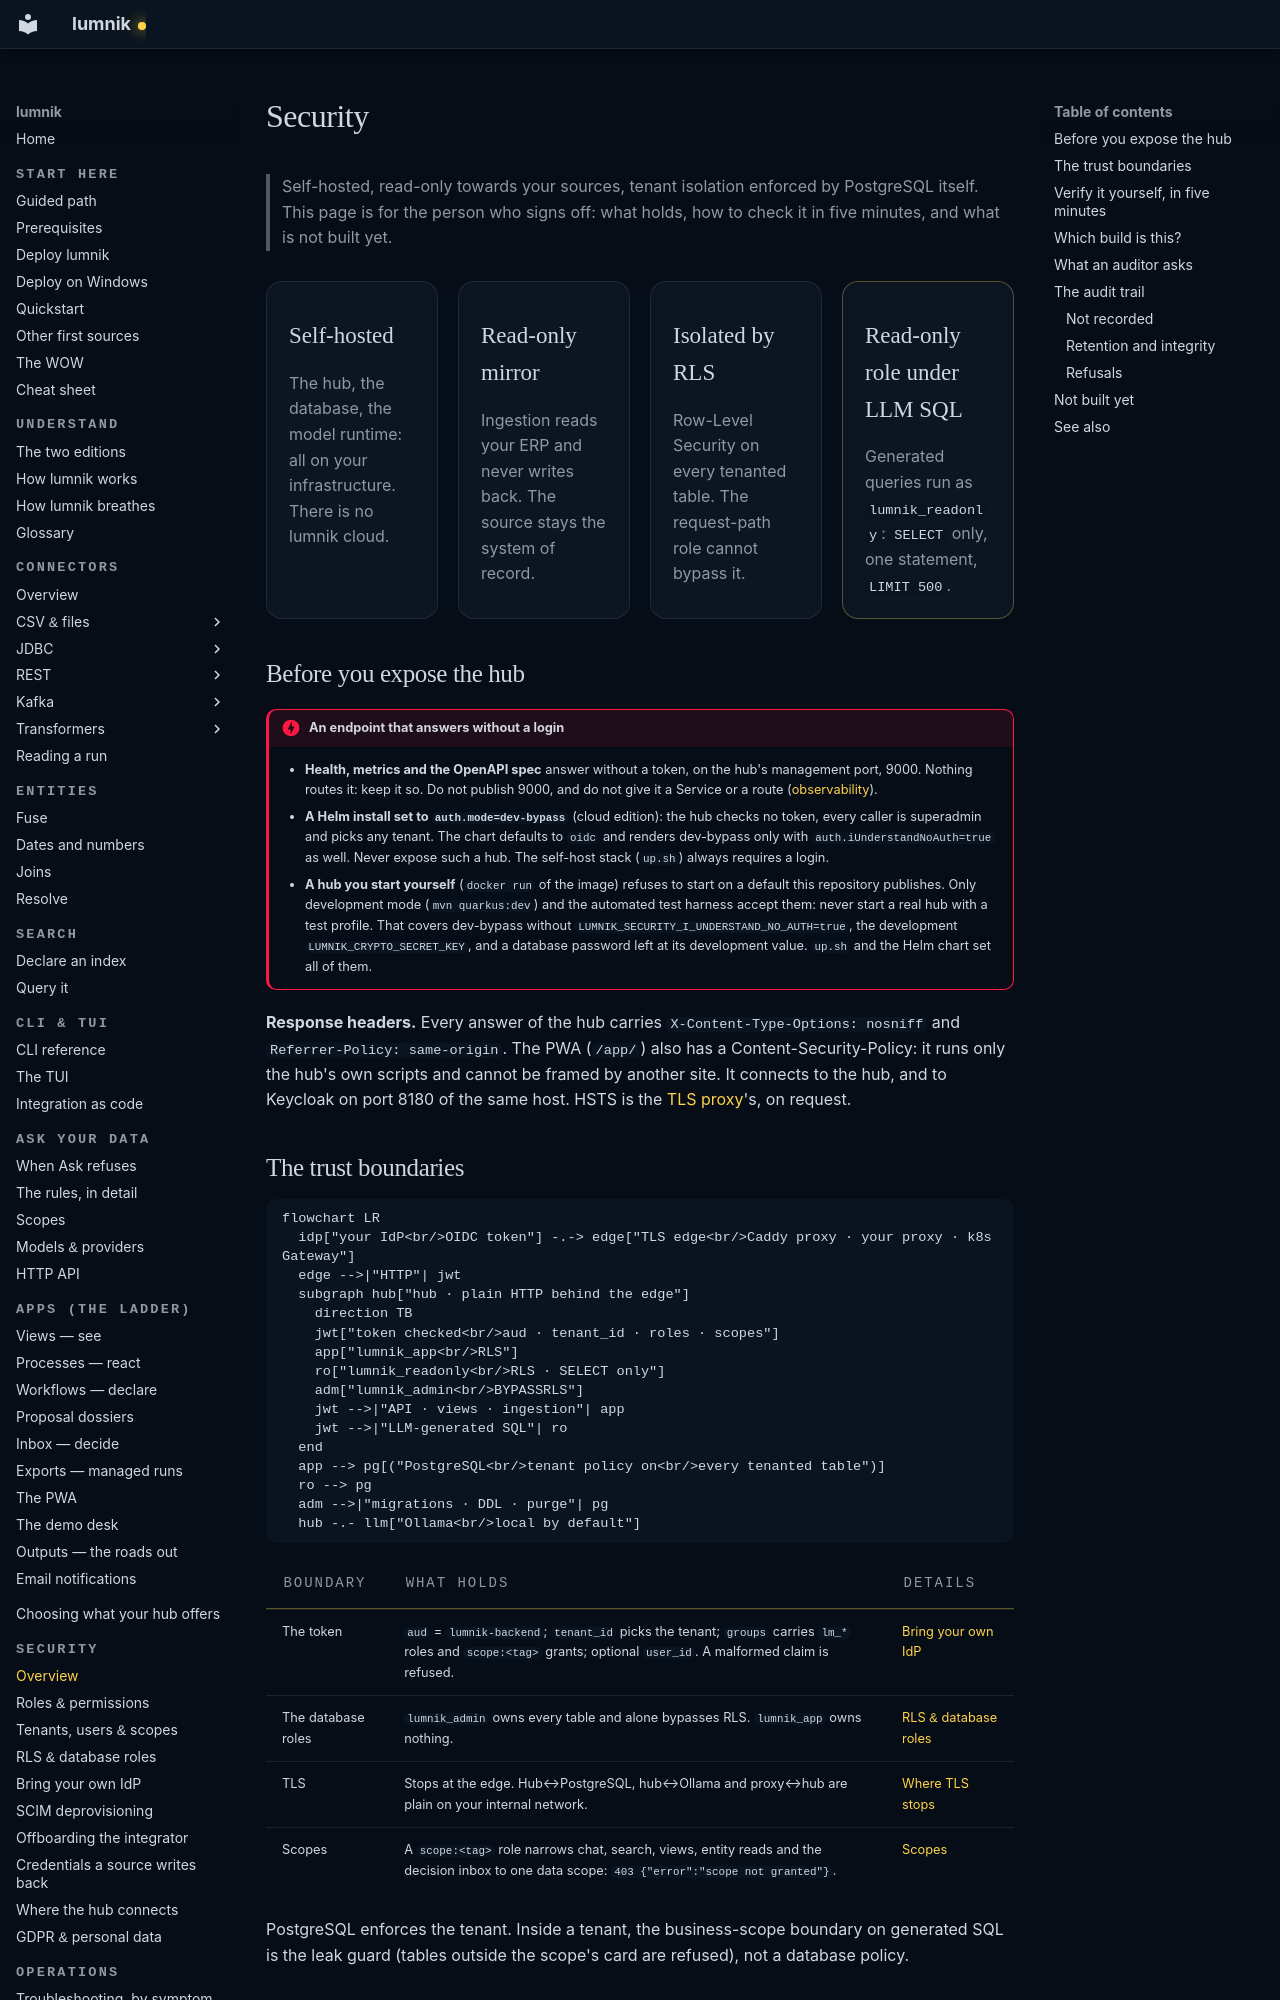

repository: icreated/lumnik-open · page: security/index.html · generator: mkdocs

# Security

> Self-hosted, read-only towards your sources, tenant isolation enforced by PostgreSQL itself.
> This page is for the person who signs off: what holds, how to check it in five minutes, and
> what is not built yet.

<div class="lm-meta" markdown>
<div class="lm-meta-item" markdown>
<strong>Self-hosted</strong>

The hub, the database, the model runtime: all on your infrastructure. There is no lumnik cloud.
</div>
<div class="lm-meta-item" markdown>
<strong>Read-only mirror</strong>

Ingestion reads your ERP and never writes back. The source stays the system of record.
</div>
<div class="lm-meta-item" markdown>
<strong>Isolated by RLS</strong>

Row-Level Security on every tenanted table. The request-path role cannot bypass it.
</div>
<div class="lm-meta-item lm-meta-item--accent" markdown>
<strong>Read-only role under LLM SQL</strong>

Generated queries run as `lumnik_readonly`: `SELECT` only, one statement, `LIMIT 500`.
</div>
</div>

## Before you expose the hub

!!! danger "An endpoint that answers without a login"
    - **Health, metrics and the OpenAPI spec** answer without a token, on the hub's management
      port, 9000. Nothing routes it: keep it so. Do not publish 9000, and do not give it a Service
      or a route ([observability](../operations/observability.md)).
    - **A Helm install set to `auth.mode=dev-bypass`** (cloud edition): the hub checks no token,
      every caller is superadmin and picks any tenant. The chart defaults to `oidc` and renders
      dev-bypass only with `auth.iUnderstandNoAuth=true` as well. Never expose such a hub. The
      self-host stack (`up.sh`) always requires a login.
    - **A hub you start yourself** (`docker run` of the image) refuses to start on a default this
      repository publishes. Only development mode (`mvn quarkus:dev`) and the automated test
      harness accept them: never start a real hub with a test profile. That covers dev-bypass without
      `LUMNIK_SECURITY_I_UNDERSTAND_NO_AUTH=true`, the development `LUMNIK_CRYPTO_SECRET_KEY`, and a
      database password left at its development value. `up.sh` and the Helm chart set all of them.

**Response headers.** Every answer of the hub carries `X-Content-Type-Options: nosniff` and
`Referrer-Policy: same-origin`. The PWA (`/app/`) also has a Content-Security-Policy: it runs only
the hub's own scripts and cannot be framed by another site. It connects to the hub, and to
Keycloak on port 8180 of the same host. HSTS is the [TLS proxy](../deploy.md#one-https-origin-the-tls-proxy)'s,
on request.
